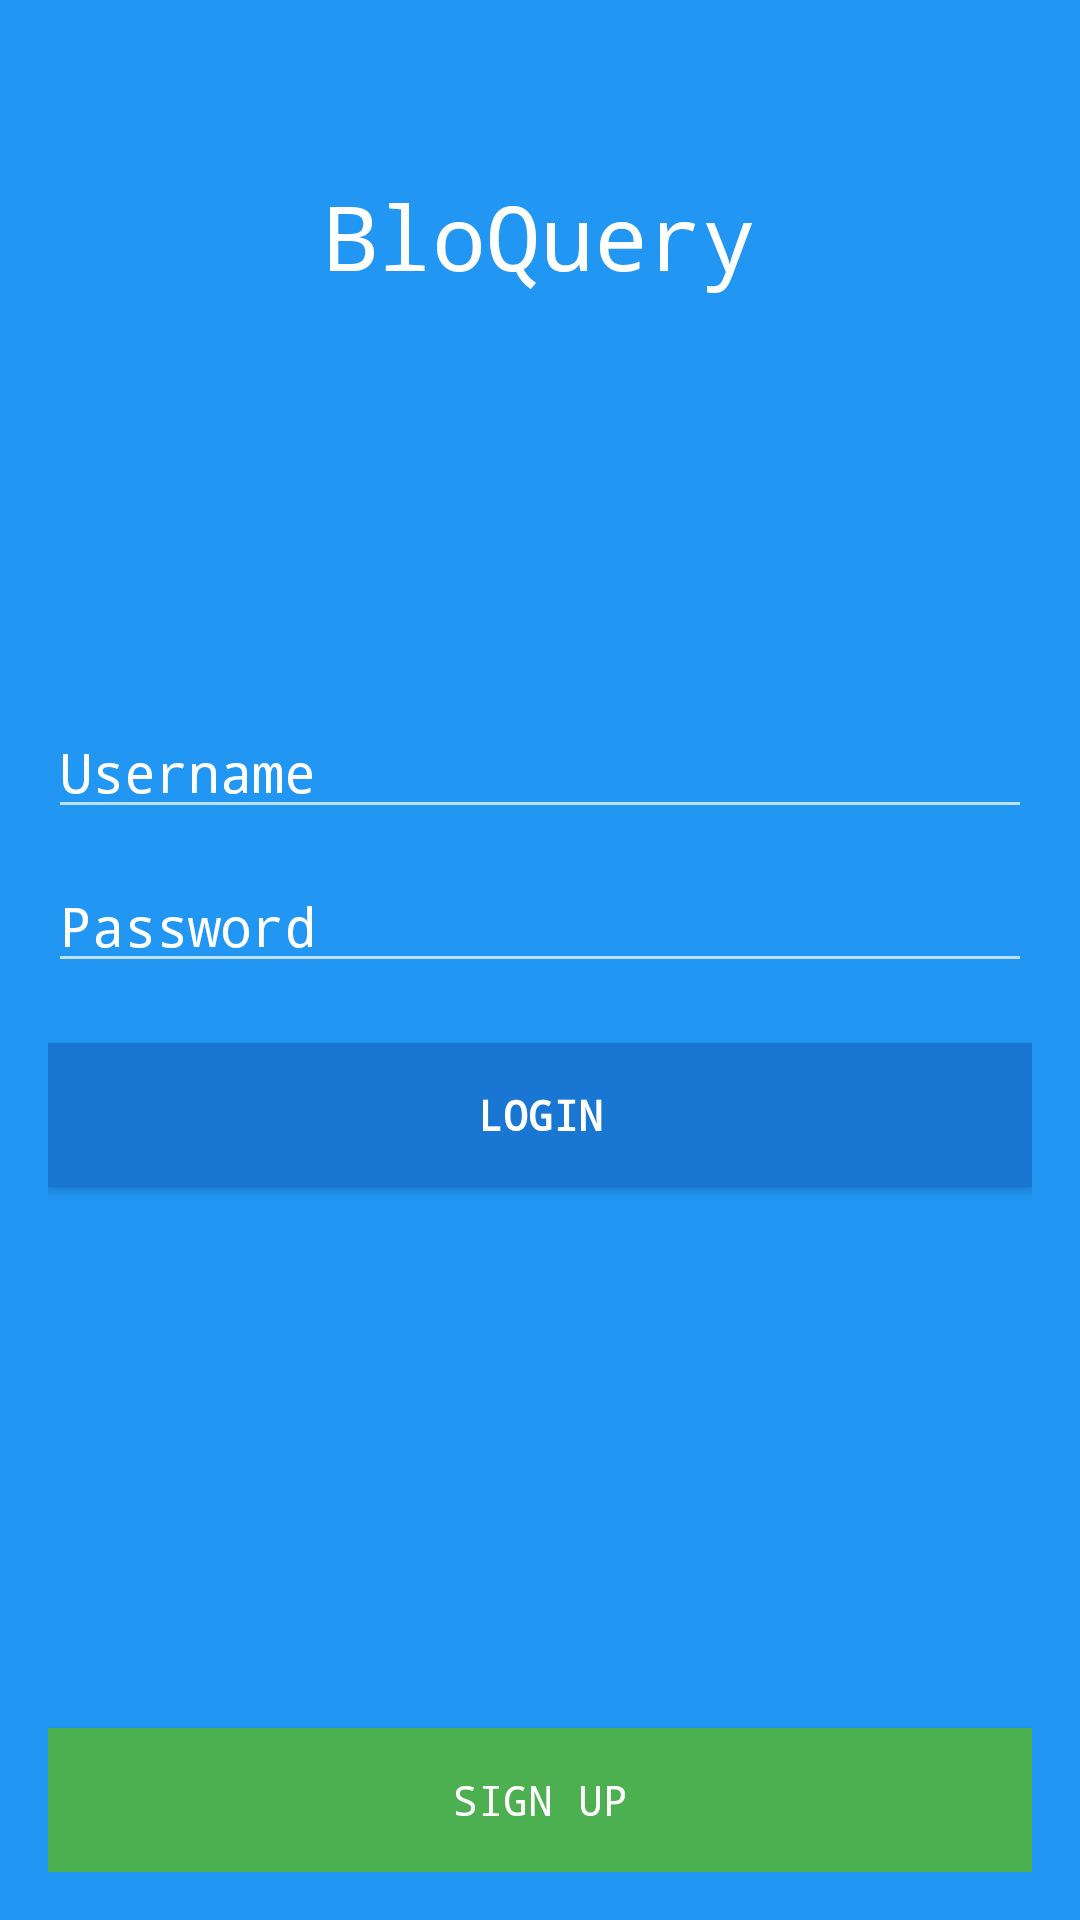

Layout XML and referenced resources for this Android screen:
<!-- AndroidManifest.xml: application theme AppTheme -->
<!-- res/layout/fragment_login.xml -->
<?xml version="1.0" encoding="utf-8"?>
<LinearLayout
    xmlns:android="http://schemas.android.com/apk/res/android"
    android:orientation="vertical"
    android:layout_width="match_parent"
    android:layout_height="match_parent"
    android:gravity="center_vertical|center_horizontal"
    android:background="@color/primary"
    android:padding="@dimen/activity_padding">

    <LinearLayout
        android:id="@+id/ll_one"
        android:layout_width="match_parent"
        android:layout_height="match_parent"
        android:layout_weight=".75"
        android:orientation="vertical"
        android:gravity="center_vertical|center_horizontal">

    <TextView
        android:layout_width="wrap_content"
        android:layout_height="wrap_content"
        android:text="@string/app_name"
        android:textSize="30sp"
        android:typeface="monospace"
        android:textColor="@color/text_icons"/>

        <TextView
            android:id="@+id/tv_login_failed"
            android:layout_width="wrap_content"
            android:layout_height="wrap_content"
            android:text="@string/text_login_failed"
            android:layout_marginTop="15dp"
            android:layout_marginBottom="15dp"
            android:textColor="@color/text_secondary"
            android:visibility="invisible"/>

    </LinearLayout>

    <LinearLayout
        android:id="@+id/ll_two"
        android:layout_width="match_parent"
        android:layout_height="match_parent"
        android:layout_weight=".6"
        android:orientation="vertical"
        android:gravity="center_vertical|center_horizontal">

        <EditText
            android:id="@+id/et_username"
            android:layout_width="match_parent"
            android:layout_height="wrap_content"
            android:maxLines="1"
            android:singleLine="true"
            android:hint="@string/hint_username"
            android:inputType="text"
            android:layout_marginBottom="10dp"
            android:typeface="monospace"
            android:textColor="@color/text_icons"
            android:textColorHint="@color/text_icons"/>

        <EditText
            android:id="@+id/et_password"
            android:layout_width="match_parent"
            android:layout_height="wrap_content"
            android:maxLines="1"
            android:singleLine="true"
            android:layout_marginBottom="10dp"
            android:hint="@string/hint_password"
            android:typeface="monospace"
            android:inputType="textPassword"
            android:textColor="@color/text_icons"
            android:textColorHint="@color/text_icons"/>

        <Button
            android:id="@+id/bt_login"
            android:layout_width="match_parent"
            android:layout_height="wrap_content"
            android:layout_gravity="center_horizontal"
            android:layout_marginTop="10dp"
            android:layout_marginBottom="10dp"
            android:background="@color/primary_dark"
            android:textColor="@color/text_icons"
            android:textStyle="bold"
            android:text="@string/button_login"
            android:typeface="monospace"/>

    </LinearLayout>

    <LinearLayout
        android:id="@+id/ll_three"
        android:layout_width="match_parent"
        android:layout_height="match_parent"
        android:layout_weight=".75"
        android:orientation="vertical"
        android:gravity="bottom|center_horizontal">

        <Button
            android:id="@+id/bt_signup"
            android:layout_width="match_parent"
            android:layout_height="wrap_content"
            android:text="@string/button_signup"
            android:typeface="monospace"
            android:background="@color/accent"
            android:textColor="@color/text_icons"/>
    </LinearLayout>

</LinearLayout>
<!-- resources referenced by this layout -->
<resources>
  <color name="accent">#4CAF50</color>
  <color name="primary">#2196F3</color>
  <color name="primary_dark">#1976D2</color>
  <color name="text_icons">#FFFFFF</color>
  <color name="text_secondary">#727272</color>
  <dimen name="activity_padding">16dp</dimen>
  <string name="app_name">BloQuery</string>
  <string name="button_login">Login</string>
  <string name="button_signup">Sign Up</string>
  <string name="hint_password">Password</string>
  <string name="hint_username">Username</string>
  <string name="text_login_failed">Username or Password incorrect</string>
  <style name="AppTheme" parent="Theme.AppCompat.NoActionBar">
          
          <item name="android:windowBackground">@color/primary_light</item>
      </style>
  <color name="primary_light">#BBDEFB</color>
</resources>
